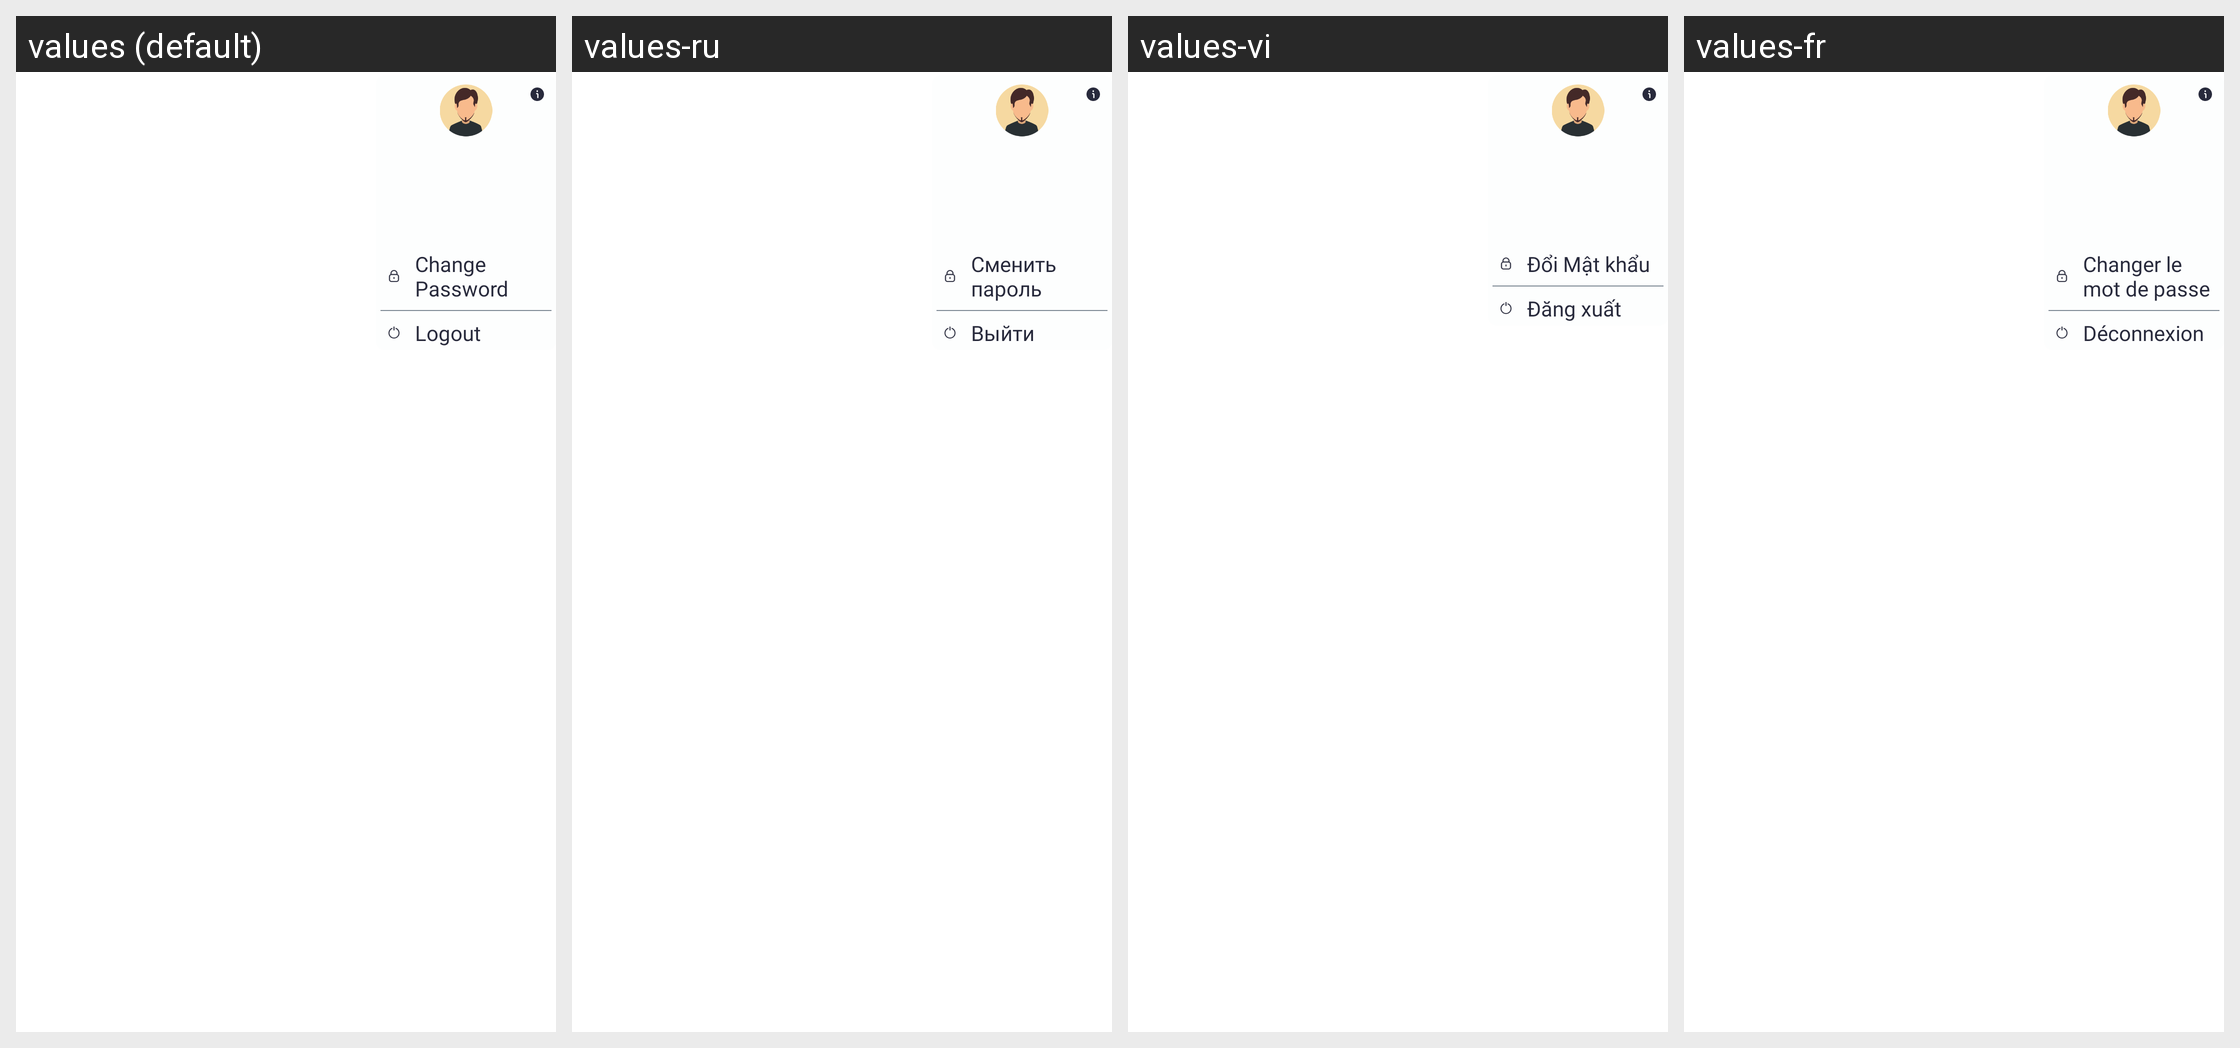

Translations of the strings shown on this Android screen, per locale in the grid:
Android screen res/layout/user_details.xml rendered under 4 locales, left to right: values (default), values-ru, values-vi, values-fr. Device: Nexus 5 (rendered at 1080×1920; each locale shown at half size, 540×960, under a caption strip naming it); theme Theme.SANCLM.
Other locales in the repository, not shown: values-ar, values-es, values-my, values-pt, values-th, values-zh.
Strings drawn on this screen, with the default value and each locale's value (text and hints the layout hard-codes, and strings that could not be matched under every locale, appear in the picture but are not listed):

change_password
  values: Change Password
  values-ru: Сменить пароль
  values-vi: Đổi Mật khẩu
  values-fr: Changer le mot de passe

logout
  values: Logout
  values-ru: Выйти
  values-vi: Đăng xuất
  values-fr: Déconnexion
